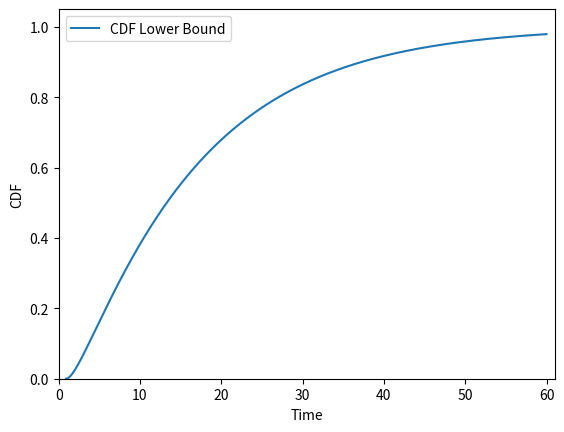

Generate this figure with matplotlib:
import scipy.special as spys
import scipy.misc as spym # コンビネーション用 

import numpy as np
import math 
import matplotlib.pyplot as plt

# Mining CDF
def calcUnitFindBlockProb(lamb):
    return 1 - np.exp(- lamb)

def calcWasteTime(PFork, lamb):
    return np.log(1 - PFork) / np.log(1 - calcUnitFindBlockProb(lamb))

def calcA(PFork, lamb):
    return lamb * calcWasteTime(PFork, lamb)

def calcC(PFork, lamb):
    return np.exp( calcA(PFork, lamb) * ( 1 - np.log(calcWasteTime(PFork, lamb)) ) )

def calcMiningCDFLB(PFork, lamb, wasteTime, coeffi, lambXlamb, time):
    return 1.0 - coeffi * np.exp(- lamb * (time - wasteTime * np.log(time)))



# パラメータの設定
PFork = 0.062192 # 0.0178 # 0.0653
lamb = 1/14.31
wasteTime = calcWasteTime(PFork, lamb)
coeffi = calcC(PFork, lamb)
lambXlamb = calcA(PFork, lamb)

diff = 0.01
start = wasteTime # calcWasteTime(PFork, lamb)
end = 60
time = np.arange(start, end, diff)
y = calcMiningCDFLB(PFork, lamb, wasteTime, coeffi, lambXlamb, time)

expectedTime = 14.31 # 14.31


plt.xlabel("Time")
plt.ylabel("CDF")

plt.xlim(xmin=0)
plt.xlim(xmax=end + 1) # 10100)                                                                                                                                                    
plt.ylim(ymin=0.0)
plt.ylim(ymax=1.05)

plt.plot(time, y, label="CDF Lower Bound")
plt.legend()

plt.show()
